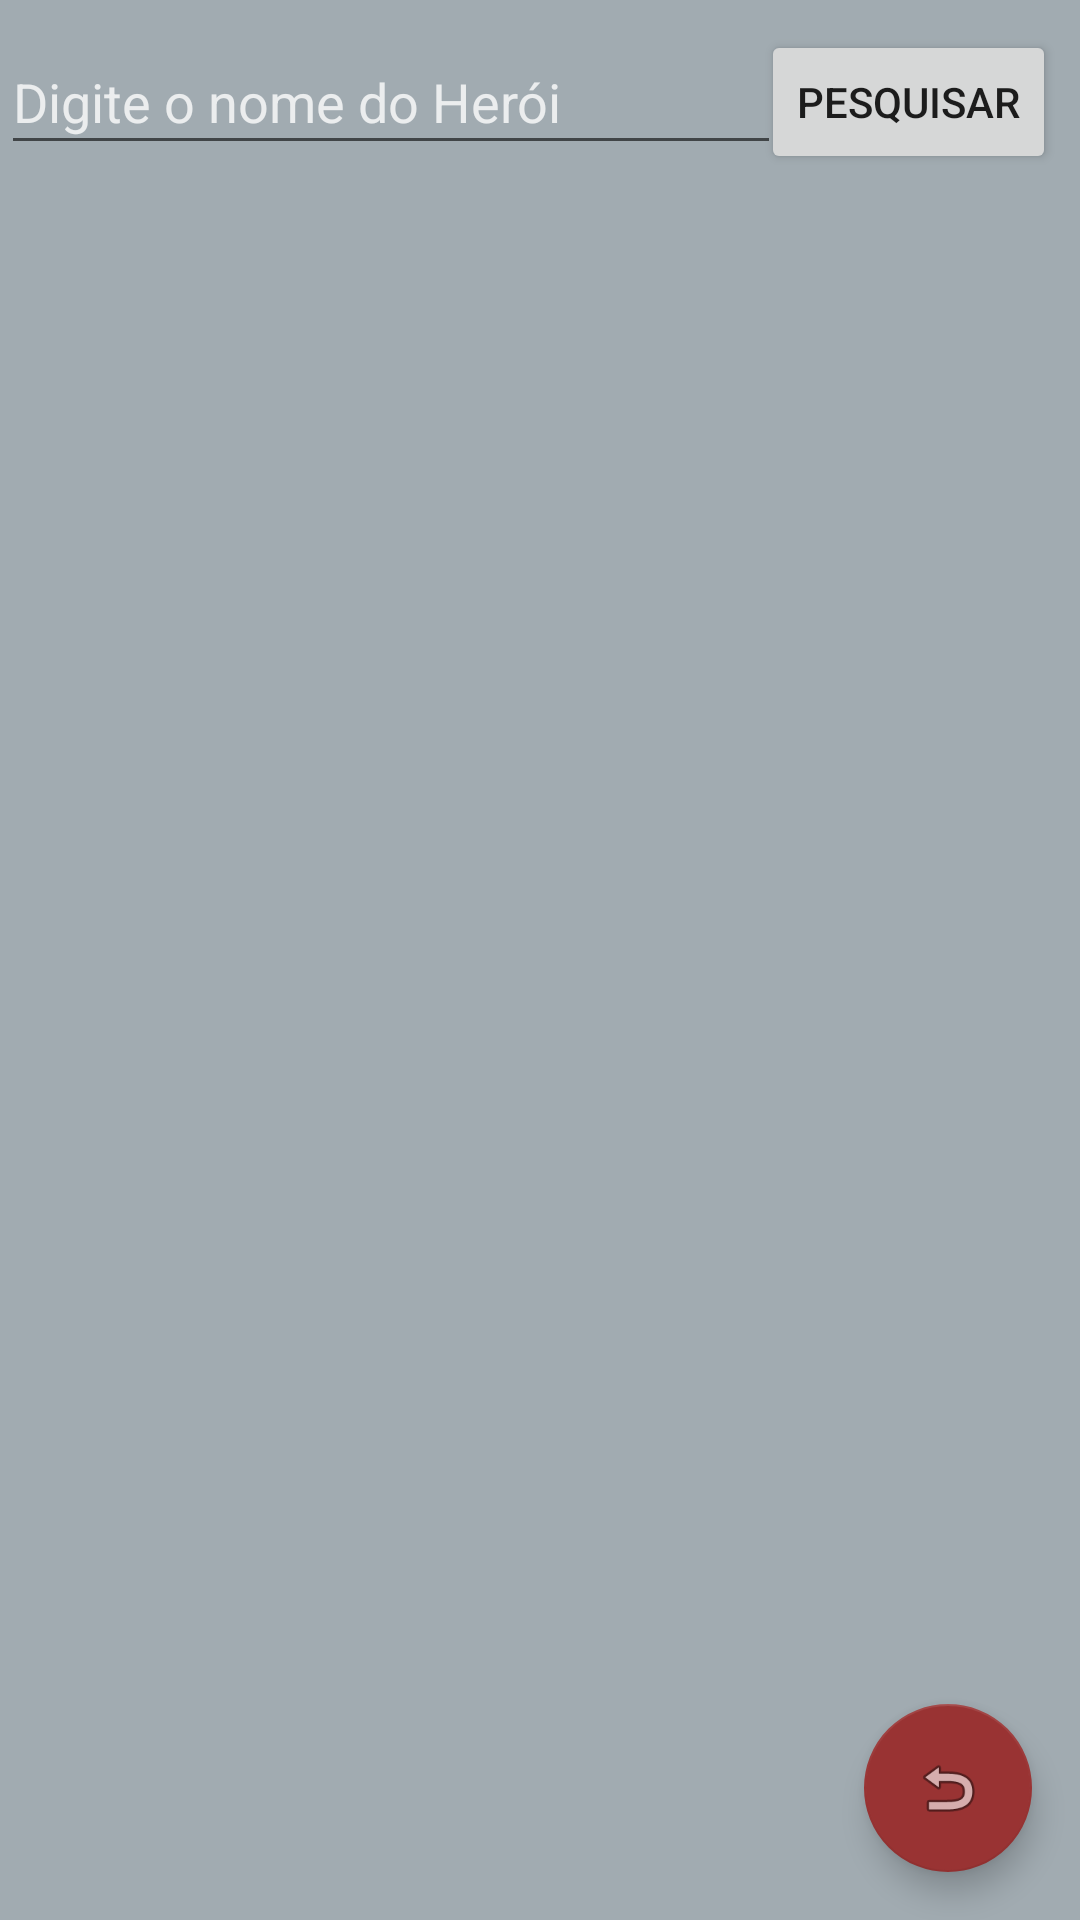

The Android layout XML behind this screen, and the referenced resources:
<!-- AndroidManifest.xml: application theme AppTheme -->
<!-- res/layout/activity_hero_search.xml -->
<?xml version="1.0" encoding="utf-8"?>
<android.support.constraint.ConstraintLayout xmlns:android="http://schemas.android.com/apk/res/android"
    xmlns:app="http://schemas.android.com/apk/res-auto"
    xmlns:tools="http://schemas.android.com/tools"
    android:layout_width="match_parent"
    android:layout_height="match_parent"
    android:background="@color/colorcorpo"
    tools:context=".ui.HeroSearchActivity">

    <android.support.design.widget.FloatingActionButton
        android:id="@+id/btmain"
        android:layout_width="wrap_content"
        android:layout_height="wrap_content"
        android:layout_alignParentBottom="false"
        android:layout_gravity="end|bottom"
        android:layout_margin="16dp"
        android:layout_marginBottom="8dp"
        android:layout_marginEnd="8dp"
        android:layout_marginRight="8dp"
        android:adjustViewBounds="false"
        app:backgroundTint="@color/floatbuton"
        app:layout_constraintBottom_toBottomOf="parent"
        app:layout_constraintEnd_toEndOf="parent"
        app:srcCompat="@android:drawable/ic_menu_revert" />


    <EditText
        android:id="@+id/heroName"
        android:layout_width="260dp"
        android:layout_height="45dp"
        android:layout_marginEnd="8dp"
        android:layout_marginLeft="15dp"
        android:layout_marginRight="8dp"
        android:layout_marginStart="15dp"
        android:layout_marginTop="10dp"
        android:ems="10"
        android:hint="@string/text_serach"
        android:inputType="textPersonName"
        android:textColorHint="#c8ffffff"
        app:layout_constraintEnd_toStartOf="@+id/bt"
        app:layout_constraintStart_toStartOf="parent"
        app:layout_constraintTop_toTopOf="parent" />

    <Button
        android:id="@+id/bt"
        android:layout_width="wrap_content"
        android:layout_height="wrap_content"
        android:layout_marginEnd="8dp"
        android:layout_marginRight="8dp"
        android:layout_marginTop="10dp"
        android:text="@string/search"
        app:layout_constraintEnd_toEndOf="parent"
        app:layout_constraintTop_toTopOf="parent" />


    <android.support.v7.widget.RecyclerView
        android:id="@+id/rv_heros"
        android:layout_width="match_parent"
        android:layout_height="0dp"
        android:layout_marginEnd="8dp"
        android:layout_marginLeft="8dp"
        android:layout_marginRight="8dp"
        android:layout_marginStart="8dp"
        android:fitsSystemWindows="true"
        android:scrollbars="vertical"
        app:layout_behavior="@string/appbar_scrolling_view_behavior"
        app:layout_constraintBottom_toBottomOf="parent"
        app:layout_constraintEnd_toEndOf="parent"
        app:layout_constraintHorizontal_bias="1.0"
        app:layout_constraintStart_toStartOf="parent"
        app:layout_constraintTop_toBottomOf="@+id/heroName"
        app:layout_constraintVertical_bias="0.0">



    </android.support.v7.widget.RecyclerView>



</android.support.constraint.ConstraintLayout>
<!-- resources referenced by this layout -->
<resources>
  <color name="colorcorpo">#a1abb1</color>
  <color name="floatbuton">#993333</color>
  <string name="search">Pesquisar</string>
  <string name="text_serach">Digite o nome do Herói</string>
  <style name="AppTheme" parent="Theme.AppCompat.Light.DarkActionBar">
          
          <item name="colorPrimary">@color/colorPrimary</item>
          <item name="colorPrimaryDark">@color/colorAccent</item>
          <item name="windowNoTitle">true</item>
          <item name="windowActionBar">false</item>
  
  
      </style>
  <color name="colorPrimary">#3F51B5</color>
  <color name="colorAccent">#3c3f41</color>
</resources>
